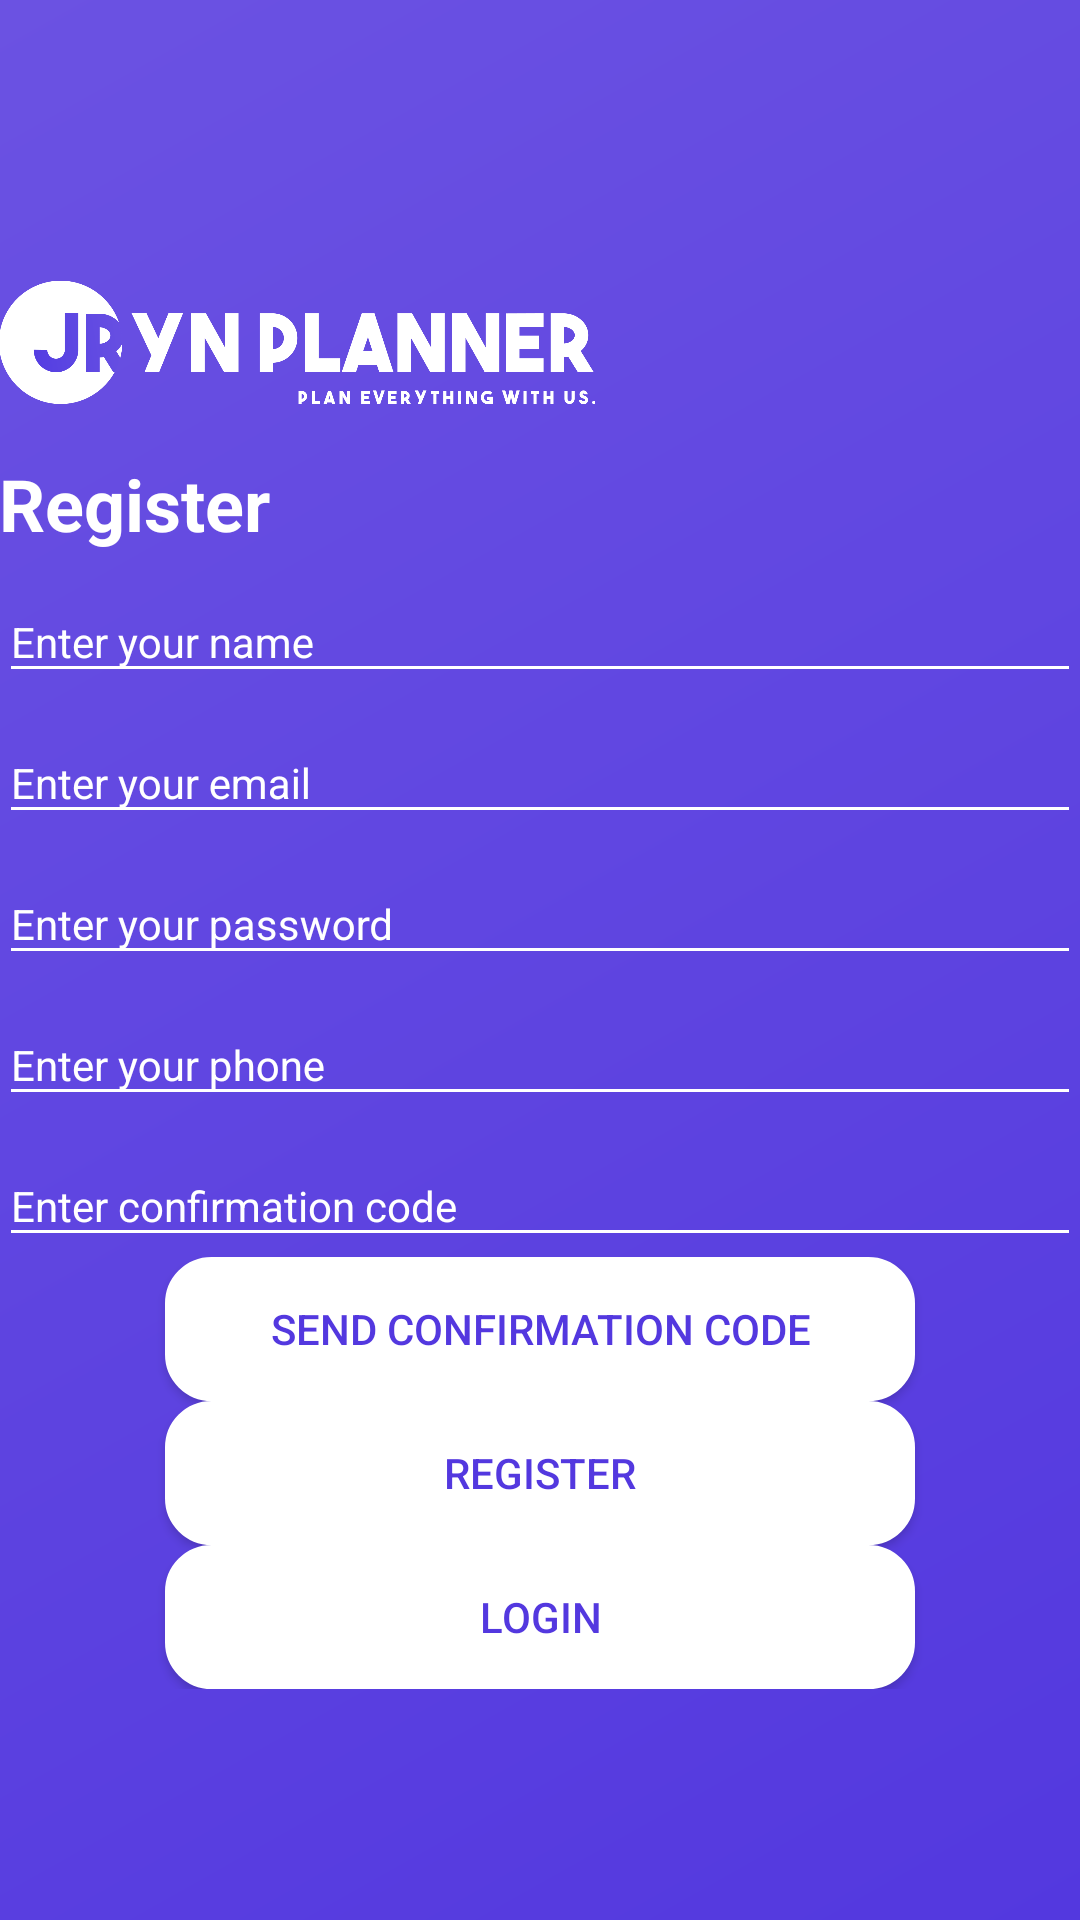

Android layout source for this screen:
<!-- AndroidManifest.xml: application theme AppTheme -->
<!-- res/layout/activity_register.xml -->
<?xml version="1.0" encoding="utf-8"?>
<LinearLayout xmlns:android="http://schemas.android.com/apk/res/android"
    xmlns:tools="http://schemas.android.com/tools"
    android:layout_width="match_parent"
    android:layout_height="match_parent"
    android:background="@drawable/bg_main"
    android:orientation="vertical"
    android:gravity="center_vertical"
    tools:context=".RegisterActivity">

    <LinearLayout
        android:layout_width="match_parent"
        android:layout_height="wrap_content"
        android:orientation="vertical"
        android:padding="@dimen/activity_vertical_margin">

        <ImageView
            android:id="@+id/jryn_logo"
            android:layout_width="200dp"
            android:layout_height="75dp"
            android:adjustViewBounds="true"
            android:scaleType="fitCenter"
            android:src="@drawable/jryn_logo"/>

        <TextView
            android:layout_width="match_parent"
            android:layout_height="wrap_content"
            style="@style/title_style"
            android:layout_marginBottom="@dimen/activity_vertical_margin"
            android:textColor="@android:color/white"
            android:text="@string/register_title"/>

        <android.support.design.widget.TextInputLayout
            android:layout_height="wrap_content"
            android:layout_width="match_parent">

            <EditText
                android:id="@+id/edt_name"
                android:layout_width="match_parent"
                android:textSize="14sp"
                android:textColor="@android:color/white"
                android:layout_height="wrap_content"
                android:hint="@string/hint_name" />

        </android.support.design.widget.TextInputLayout>

        <android.support.design.widget.TextInputLayout
            android:layout_height="wrap_content"
            android:layout_width="match_parent">

            <EditText
                android:id="@+id/edt_email"
                android:layout_width="match_parent"
                android:layout_height="wrap_content"
                android:textSize="14sp"
                android:textColor="@android:color/white"
                android:hint="@string/hint_email"
                android:inputType="textEmailAddress" />

        </android.support.design.widget.TextInputLayout>

        <android.support.design.widget.TextInputLayout
            android:layout_height="wrap_content"
            android:layout_width="match_parent">

            <EditText
                android:id="@+id/edt_password"
                android:layout_width="match_parent"
                android:layout_height="wrap_content"
                android:textSize="14sp"
                android:textColor="@android:color/white"
                android:inputType="textPassword"
                android:hint="@string/hint_password" />

        </android.support.design.widget.TextInputLayout>

        <android.support.design.widget.TextInputLayout
            android:layout_height="wrap_content"
            android:layout_width="match_parent">

            <EditText
                android:id="@+id/edt_phone"
                android:layout_width="match_parent"
                android:layout_height="wrap_content"
                android:textSize="14sp"
                android:textColor="@android:color/white"
                android:inputType="phone"
                android:hint="@string/hint_phone" />

        </android.support.design.widget.TextInputLayout>

        <android.support.design.widget.TextInputLayout
            android:layout_height="wrap_content"
            android:layout_width="match_parent">

            <EditText
                android:id="@+id/edt_confimationcode"
                android:layout_width="match_parent"
                android:layout_height="wrap_content"
                android:textSize="14sp"
                android:textColor="@android:color/white"
                android:hint= "@string/enter_confirmation_code" />

        </android.support.design.widget.TextInputLayout>

        <Button
            android:id="@+id/btn_code"
            android:layout_gravity="center"
            android:layout_width="250dp"
            android:layout_height="wrap_content"
            android:textColor="@color/colorPrimary"
            android:background="@drawable/rounded_bg"
            android:text="@string/send_confirmation_code"
            android:layout_marginTop="@dimen/activity_vertical_margin"
            android:layout_marginBottom="@dimen/activity_vertical_margin"/>

        <Button
            android:id="@+id/btn_register"
            android:layout_gravity="center"
            android:layout_width="250dp"
            android:layout_height="wrap_content"
            android:textColor="@color/colorPrimary"
            android:background="@drawable/rounded_bg"
            android:text="@string/btn_register"
            android:layout_marginBottom="@dimen/activity_vertical_margin"/>

        <Button
            android:id="@+id/btn_login"
            android:layout_gravity="center"
            android:layout_width="250dp"
            android:layout_height="wrap_content"
            android:textColor="@color/colorPrimary"
            android:background="@drawable/rounded_bg"
            android:text="@string/btn_login"
            android:layout_marginBottom="@dimen/activity_vertical_margin"/>

    </LinearLayout>

</LinearLayout>
<!-- resources referenced by this layout -->
<resources>
  <color name="colorPrimary">#5338df</color>
  <!-- drawable bg_main (drawable) -->
  <?xml version="1.0" encoding="UTF-8"?>
  <shape xmlns:android="http://schemas.android.com/apk/res/android" android:shape="rectangle" >
  
      <gradient
          android:angle="135"
          android:endColor="@color/colorPrimaryDark"
          android:startColor="@color/colorPrimary"
          android:type="linear" />
  
  </shape>
  <!-- drawable jryn_logo: png bitmap (drawable-xhdpi, 40693 bytes) -->
  <!-- drawable rounded_bg (drawable) -->
  <?xml version="1.0" encoding="utf-8"?>
  <shape
      xmlns:android="http://schemas.android.com/apk/res/android"
      android:shape="rectangle">
  
      <corners
          android:topRightRadius="15dp"
          android:topLeftRadius="15dp"
          android:bottomLeftRadius="15dp"
          android:bottomRightRadius="15dp"/>
  
      <stroke
          android:width="1dp"
          android:color="@android:color/white"/>
  
      <solid
          android:color="@android:color/white"/>
  
  </shape>
  <string name="btn_login">Login</string>
  <string name="btn_register">Register</string>
  <string name="enter_confirmation_code">Enter confirmation code</string>
  <string name="hint_email">Enter your email</string>
  <string name="hint_name">Enter your name</string>
  <string name="hint_password">Enter your password</string>
  <string name="hint_phone">Enter your phone</string>
  <string name="register_title">Register</string>
  <string name="send_confirmation_code">SEND CONFIRMATION CODE</string>
  <style name="title_style">
          <item name="android:textColor">@color/colorPrimary</item>
          <item name="android:textSize">24sp</item>
          <item name="android:textStyle">bold</item>
      </style>
  <style name="AppTheme" parent="Theme.AppCompat.Light.DarkActionBar">
          
          <item name="colorPrimary">@color/colorPrimary</item>
          <item name="colorPrimaryDark">@color/colorPrimaryDark</item>
          <item name="colorAccent">@color/colorAccent</item>
          <item name="windowActionBar">false</item>
          <item name="windowNoTitle">true</item>
          <item name="colorControlNormal">@android:color/white</item>
          <item name="colorControlActivated">@android:color/white</item>
          <item name="android:textColorHint">@android:color/white</item>
      </style>
  <color name="colorPrimaryDark">#6b52e2</color>
  <color name="colorAccent">#6b52e2</color>
</resources>
